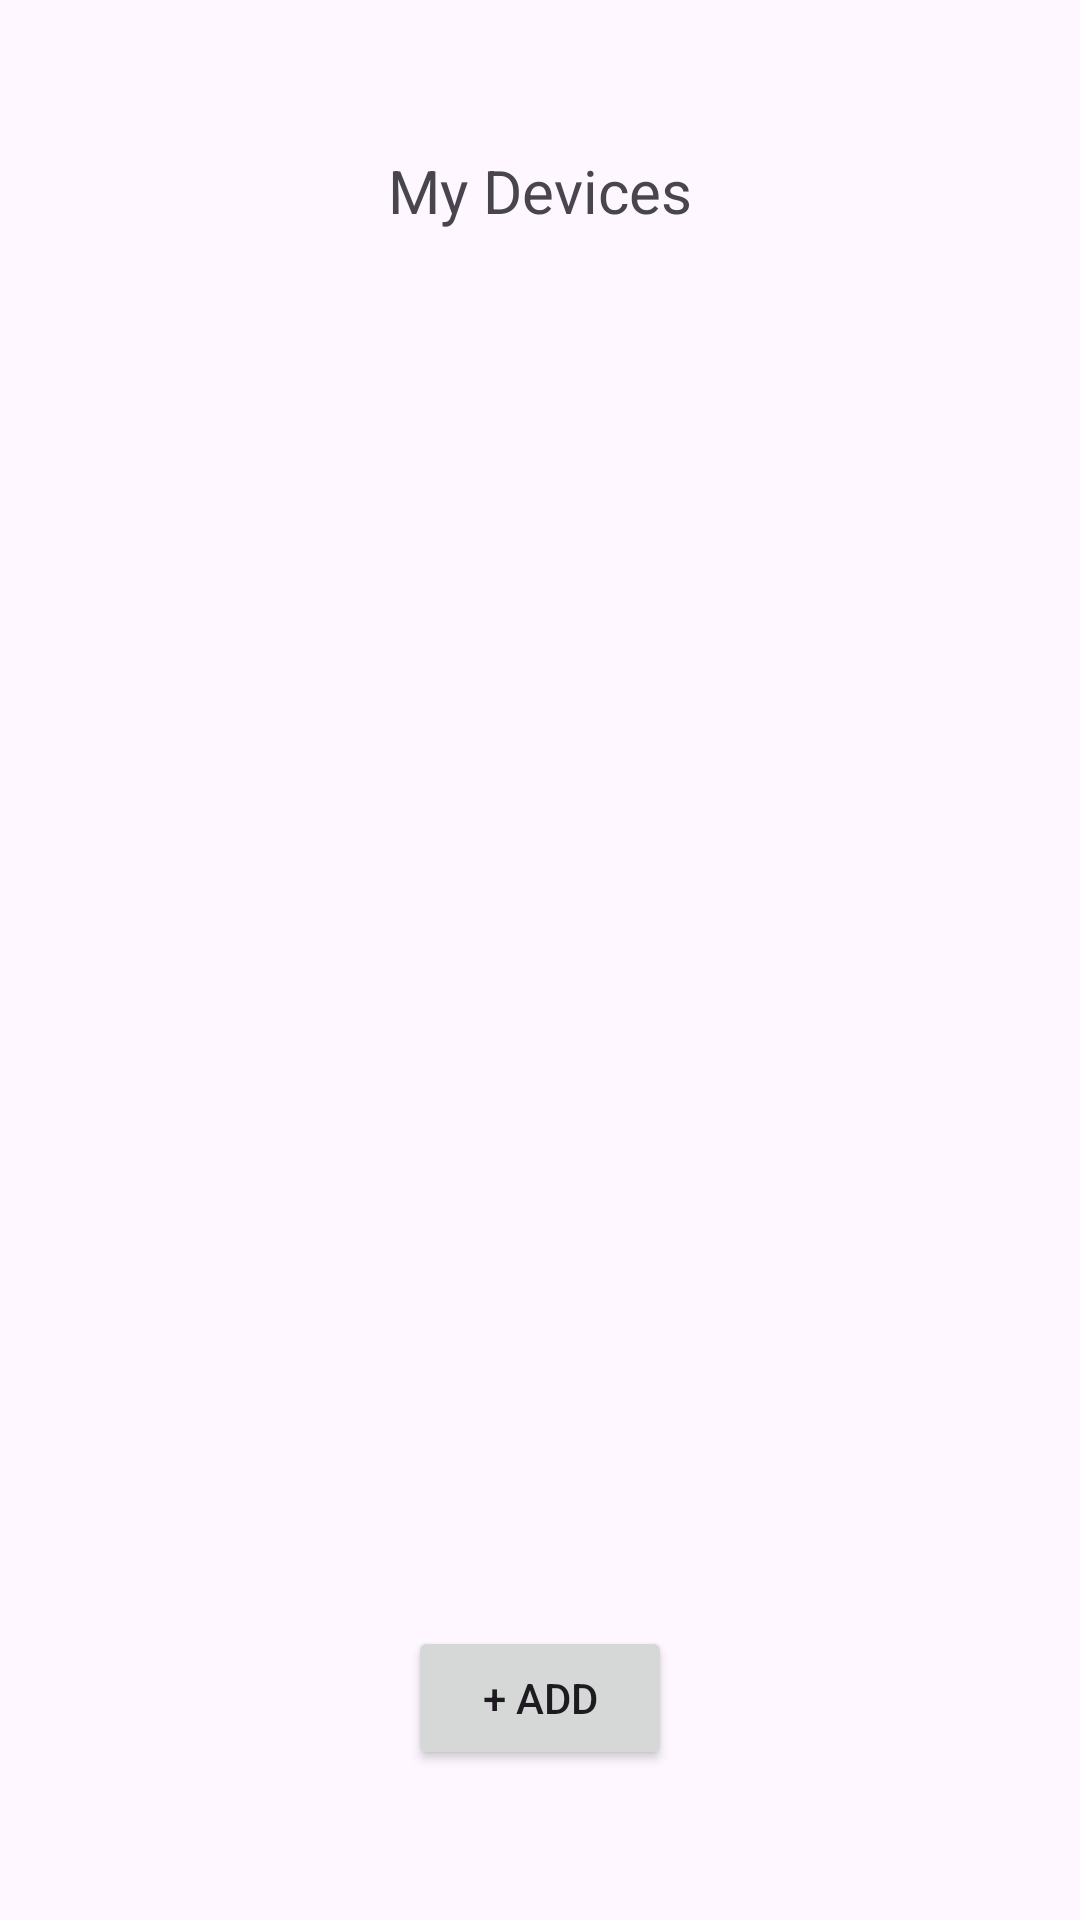

This screen was rendered from an Android layout file. Write that file and the resources it references.
<!-- AndroidManifest.xml: application theme Theme.Revice -->
<!-- res/layout/activity_devices.xml -->
<?xml version="1.0" encoding="utf-8"?>
<androidx.constraintlayout.widget.ConstraintLayout xmlns:android="http://schemas.android.com/apk/res/android"
    xmlns:app="http://schemas.android.com/apk/res-auto"
    xmlns:tools="http://schemas.android.com/tools"
    android:id="@+id/main"
    android:layout_width="match_parent"
    android:layout_height="match_parent"
    tools:context=".Devices">

    <Button
        android:id="@+id/btnAdd"
        android:layout_width="wrap_content"
        android:layout_height="wrap_content"
        android:layout_marginBottom="50dp"
        android:text="@string/btnAdd"
        app:layout_constraintBottom_toBottomOf="parent"
        app:layout_constraintEnd_toEndOf="parent"
        app:layout_constraintHorizontal_bias="0.5"
        app:layout_constraintStart_toStartOf="parent" />

    <TextView
        android:id="@+id/textDevices"
        android:layout_width="wrap_content"
        android:layout_height="wrap_content"
        android:layout_marginTop="50dp"
        android:text="@string/txtDevices"
        android:textSize="20dp"
        app:layout_constraintEnd_toEndOf="parent"
        app:layout_constraintHorizontal_bias="0.5"
        app:layout_constraintStart_toStartOf="parent"
        app:layout_constraintTop_toTopOf="parent" />

    <ScrollView
        android:id="@+id/svDevices"
        android:layout_width="match_parent"
        android:layout_height="555dp"
        app:layout_constraintBottom_toTopOf="@+id/btnAdd"
        app:layout_constraintEnd_toEndOf="parent"
        app:layout_constraintHorizontal_bias="0.5"
        app:layout_constraintStart_toStartOf="parent"
        app:layout_constraintTop_toBottomOf="@+id/textDevices"
        app:layout_constraintVertical_bias="0.5">

        <LinearLayout
            android:id="@+id/llAllDevices"
            android:layout_width="match_parent"
            android:layout_height="wrap_content"
            android:orientation="vertical">

            

            <LinearLayout
                android:layout_width="match_parent"
                android:layout_height="wrap_content"
                android:layout_marginBottom="8dp"
                android:orientation="horizontal"
                android:padding="16dp">

                <ImageView
                    android:id="@+id/ivDeviceImage"
                    android:layout_width="100dp"
                    android:layout_height="100dp"
                    android:layout_marginEnd="16dp"
                    android:scaleType="centerCrop" />

                <LinearLayout
                    android:layout_width="0dp"
                    android:layout_height="wrap_content"
                    android:layout_weight="1"
                    android:orientation="vertical">

                    <TextView
                        android:id="@+id/tvDeviceName"
                        android:layout_width="wrap_content"
                        android:layout_height="wrap_content"
                        android:textSize="18sp"
                        android:textStyle="bold" />

                    <TextView
                        android:id="@+id/tvDeviceType"
                        android:layout_width="wrap_content"
                        android:layout_height="wrap_content"
                        android:layout_marginTop="4dp" />

                    <TextView
                        android:id="@+id/tvDevicePrice"
                        android:layout_width="wrap_content"
                        android:layout_height="wrap_content"
                        android:layout_marginTop="4dp"
                        android:textColor="@android:color/holo_green_dark" />

                </LinearLayout>

            </LinearLayout>

        </LinearLayout>
    </ScrollView>

    <ImageView
        android:id="@+id/ivBackDevices"
        android:layout_width="wrap_content"
        android:layout_height="wrap_content"
        android:rotation="270"
        app:layout_constraintStart_toStartOf="parent"
        app:layout_constraintTop_toTopOf="parent"
        app:srcCompat="@drawable/round_navigation_white_48" />

</androidx.constraintlayout.widget.ConstraintLayout>
<!-- resources referenced by this layout -->
<resources>
  <string name="btnAdd">+ Add</string>
  <string name="txtDevices">My Devices</string>
  <style name="Theme.Revice" parent="Base.Theme.Revice" />
  <style name="Base.Theme.Revice" parent="Theme.Material3.DayNight.NoActionBar">
          
          
      </style>
</resources>
